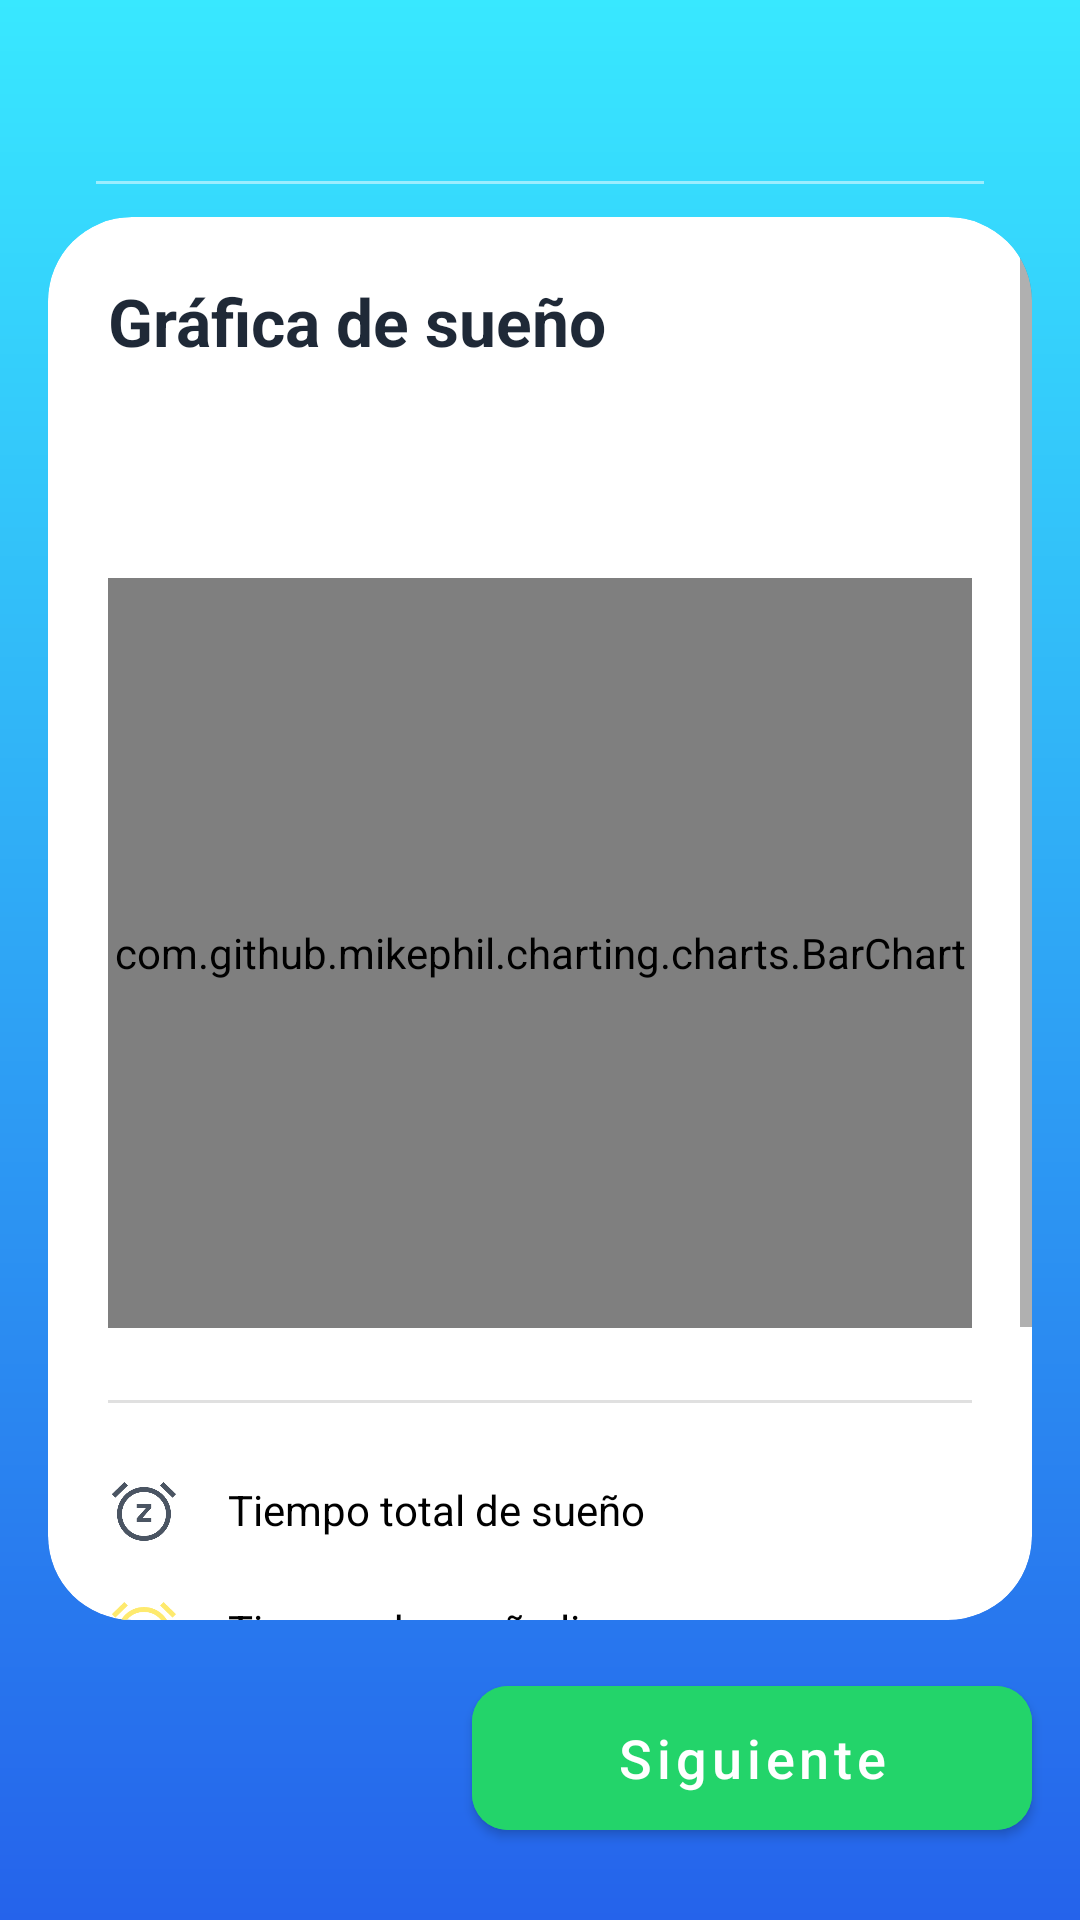

This screen was rendered from an Android layout file. Write that file and the resources it references.
<!-- AndroidManifest.xml: activity theme Theme.MaterialComponents.Light.NoActionBar -->
<!-- res/layout/activity_sleep_log_summary.xml -->
<?xml version="1.0" encoding="utf-8"?>
<androidx.constraintlayout.widget.ConstraintLayout xmlns:android="http://schemas.android.com/apk/res/android"
    xmlns:app="http://schemas.android.com/apk/res-auto"
    xmlns:tools="http://schemas.android.com/tools"
    android:layout_width="match_parent"
    android:layout_height="match_parent"
    android:background="@drawable/background_main_gradient"
    tools:context=".ui.views.SleepLogSummaryActivity">

    <TextView
        android:id="@+id/textViewSessionDate"
        android:layout_width="wrap_content"
        android:layout_height="wrap_content"
        android:layout_marginTop="32dp"
        android:textColor="@color/white"
        android:textSize="18sp"
        android:textStyle="bold"
        app:layout_constraintEnd_toEndOf="parent"
        app:layout_constraintStart_toStartOf="parent"
        app:layout_constraintTop_toTopOf="parent"
        tools:text="Resumen de sueño" />

    <View
        android:layout_width="0dp"
        android:layout_height="1dp"
        android:layout_marginStart="32dp"
        android:layout_marginEnd="32dp"
        android:background="#80FFFFFF"
        app:layout_constraintTop_toBottomOf="@id/textViewSessionDate"
        app:layout_constraintStart_toStartOf="parent"
        app:layout_constraintEnd_toEndOf="parent"
        android:layout_marginTop="4dp"/>


    <androidx.cardview.widget.CardView
        android:layout_width="0dp"
        android:layout_height="0dp"
        android:layout_margin="16dp"
        app:cardCornerRadius="28dp"
        app:cardElevation="0dp"
        app:cardBackgroundColor="#FFFFFF"
        app:layout_constraintBottom_toTopOf="@+id/btnNext"
        app:layout_constraintEnd_toEndOf="parent"
        app:layout_constraintStart_toStartOf="parent"
        app:layout_constraintTop_toBottomOf="@id/textViewSessionDate">

        <ScrollView
            android:layout_width="match_parent"
            android:layout_height="match_parent">

            <LinearLayout
                android:layout_width="match_parent"
                android:layout_height="wrap_content"
                android:orientation="vertical"
                android:padding="20dp">

                <TextView
                    android:layout_width="wrap_content"
                    android:layout_height="wrap_content"
                    android:text="Gráfica de sueño"
                    android:textColor="@color/black"
                    android:textSize="22sp"
                    android:textStyle="bold" />

                <LinearLayout
                    android:layout_width="match_parent"
                    android:layout_height="wrap_content"
                    android:layout_marginTop="16dp"
                    android:orientation="horizontal">

                    <TextView android:id="@+id/textLegendLight" android:layout_width="wrap_content" android:layout_height="wrap_content" tools:text="● Ligero: 50%" android:layout_marginEnd="16dp"/>
                    <TextView android:id="@+id/textLegendDeep" android:layout_width="wrap_content" android:layout_height="wrap_content" tools:text="● Profundo: 25%" android:layout_marginEnd="16dp"/>
                    <TextView android:id="@+id/textLegendRestless" android:layout_width="wrap_content" android:layout_height="wrap_content" tools:text="● Inquieto: 25%"/>
                </LinearLayout>

                <LinearLayout
                    android:id="@+id/percentageBarContainer"
                    android:layout_width="match_parent"
                    android:layout_height="12dp"
                    android:layout_marginTop="8dp"
                    android:background="@drawable/background_percentage_bar"
                    android:orientation="horizontal"
                    android:weightSum="100">
                </LinearLayout>

                <com.github.mikephil.charting.charts.BarChart
                    android:id="@+id/barChart"
                    android:layout_width="match_parent"
                    android:layout_height="250dp"
                    android:layout_marginTop="16dp" />

                <View
                    android:layout_width="match_parent"
                    android:layout_height="1dp"
                    android:layout_marginTop="24dp"
                    android:layout_marginBottom="16dp"
                    android:background="#E0E0E0" />

                <LinearLayout
                    android:layout_width="match_parent"
                    android:layout_height="wrap_content"
                    android:gravity="center_vertical"
                    android:orientation="horizontal"
                    android:paddingVertical="8dp">

                    <ImageView android:src="@drawable/ic_alarm_snooze" android:layout_width="24dp" android:layout_height="24dp" app:tint="@color/grayDark"/>
                    <TextView android:text="Tiempo total de sueño" android:layout_width="0dp" android:layout_weight="1" android:layout_marginStart="16dp" android:textColor="@android:color/black" android:layout_height="20dp"/>
                    <TextView android:id="@+id/textViewTotalSleep" android:layout_width="wrap_content" android:layout_height="wrap_content" tools:text="7 h 30 min" android:textColor="@android:color/black" android:textStyle="bold"/>
                </LinearLayout>

                <LinearLayout
                    android:layout_width="match_parent"
                    android:layout_height="wrap_content"
                    android:gravity="center_vertical"
                    android:orientation="horizontal"
                    android:paddingVertical="8dp">

                    <ImageView android:src="@drawable/ic_alarm_snooze" android:layout_width="24dp" android:layout_height="24dp" app:tint="@color/yellow"/>
                    <TextView android:text="Tiempo de sueño ligero" android:layout_width="0dp" android:layout_weight="1" android:layout_marginStart="16dp" android:textColor="@android:color/black" android:layout_height="20dp"/>
                    <TextView android:id="@+id/textViewLightSleep" android:layout_width="wrap_content" android:layout_height="wrap_content" tools:text="3 h 45 min" android:textColor="@android:color/black" android:textStyle="bold"/>
                </LinearLayout>

                <LinearLayout
                    android:layout_width="match_parent"
                    android:layout_height="wrap_content"
                    android:gravity="center_vertical"
                    android:orientation="horizontal"
                    android:paddingVertical="8dp">

                    <ImageView android:src="@drawable/ic_alarm_snooze" android:layout_width="24dp" android:layout_height="24dp" app:tint="@color/blueDark"/>
                    <TextView android:text="Tiempo de sueño profundo" android:layout_width="0dp" android:layout_weight="1" android:layout_marginStart="16dp" android:textColor="@android:color/black" android:layout_height="20dp"/>
                    <TextView android:id="@+id/textViewDeepSleep" android:layout_width="wrap_content" android:layout_height="wrap_content" tools:text="1 h 52 min" android:textColor="@android:color/black" android:textStyle="bold"/>
                </LinearLayout>

                <LinearLayout
                    android:layout_width="match_parent"
                    android:layout_height="wrap_content"
                    android:gravity="center_vertical"
                    android:orientation="horizontal"
                    android:paddingVertical="8dp">

                    <ImageView android:src="@drawable/ic_alarm_snooze" android:layout_width="24dp" android:layout_height="24dp" app:tint="@color/skyBlue"/>
                    <TextView android:text="Tiempo de sueño inquieto" android:layout_width="0dp" android:layout_weight="1" android:layout_marginStart="16dp" android:textColor="@android:color/black" android:layout_height="20dp"/>
                    <TextView android:id="@+id/textViewRestlessSleep" android:layout_width="wrap_content" android:layout_height="wrap_content" tools:text="1 h 52 min" android:textColor="@android:color/black" android:textStyle="bold"/>
                </LinearLayout>

            </LinearLayout>
        </ScrollView>

    </androidx.cardview.widget.CardView>

    <com.google.android.material.button.MaterialButton
        android:id="@+id/btnNext"
        android:layout_width="wrap_content"
        android:layout_height="60dp"
        android:layout_marginBottom="24dp"
        android:layout_marginEnd="16dp"
        android:backgroundTint="@color/green"
        android:paddingHorizontal="48dp"
        android:text="Siguiente"
        android:textAllCaps="false"
        android:textColor="@color/white"
        android:textSize="18sp"
        app:cornerRadius="12dp"
        app:layout_constraintBottom_toBottomOf="parent"
        app:layout_constraintEnd_toEndOf="parent" />

</androidx.constraintlayout.widget.ConstraintLayout>
<!-- resources referenced by this layout -->
<resources>
  <color name="black">#1F2937</color>
  <color name="blueDark">#2563EB</color>
  <color name="grayDark">#4B5563</color>
  <color name="green">#23d46a</color>
  <color name="skyBlue">#38e8ff</color>
  <color name="white">#FFFFFF</color>
  <color name="yellow">#feea6e</color>
  <!-- drawable background_main_gradient (drawable) -->
  <?xml version="1.0" encoding="utf-8"?>
  <shape xmlns:android="http://schemas.android.com/apk/res/android"
      android:shape="rectangle">
      <gradient
          android:startColor="@color/skyBlue"
          android:endColor="@color/blueDark"
          android:angle="270"
          android:gradientRadius="90" /> </shape>
  <!-- drawable ic_alarm_snooze (drawable) -->
  <vector xmlns:android="http://schemas.android.com/apk/res/android"
      android:width="40dp"
      android:height="40dp"
      android:viewportWidth="960"
      android:viewportHeight="960">
    <path
        android:pathData="M382,628h195.33v-53.33h-120l120,-135.34v-50.66L382,388.67L382,442h122L382,579.33L382,628ZM479.33,878.67q-74.33,0 -139.83,-28.17 -65.5,-28.17 -114,-76.67t-77,-114Q120,594.33 120,519.51t28.5,-140.17q28.5,-65.34 77,-114.17 48.5,-48.84 114,-77Q405,160 479.33,160q74.34,0 139.84,28.17 65.5,28.16 114.33,77 48.83,48.83 77,114.17 28.17,65.35 28.17,140.17T810.5,659.83q-28.17,65.5 -77,114T619.17,850.5q-65.5,28.17 -139.84,28.17ZM479.33,520.67ZM217.33,93.33L264,140 98,302l-46.67,-46.67 166,-162ZM741.33,93.33 L907.33,255.33L860.67,302l-166,-162 46.66,-46.67ZM479.36,812q122.31,0 207.47,-85.19Q772,641.61 772,519.3q0,-122.3 -85.19,-207.47 -85.2,-85.16 -207.51,-85.16 -122.3,0 -207.47,85.19 -85.16,85.2 -85.16,207.5 0,122.31 85.19,207.47Q357.06,812 479.36,812Z"
        android:fillColor="#e3e3e3"/>
  </vector>
</resources>
